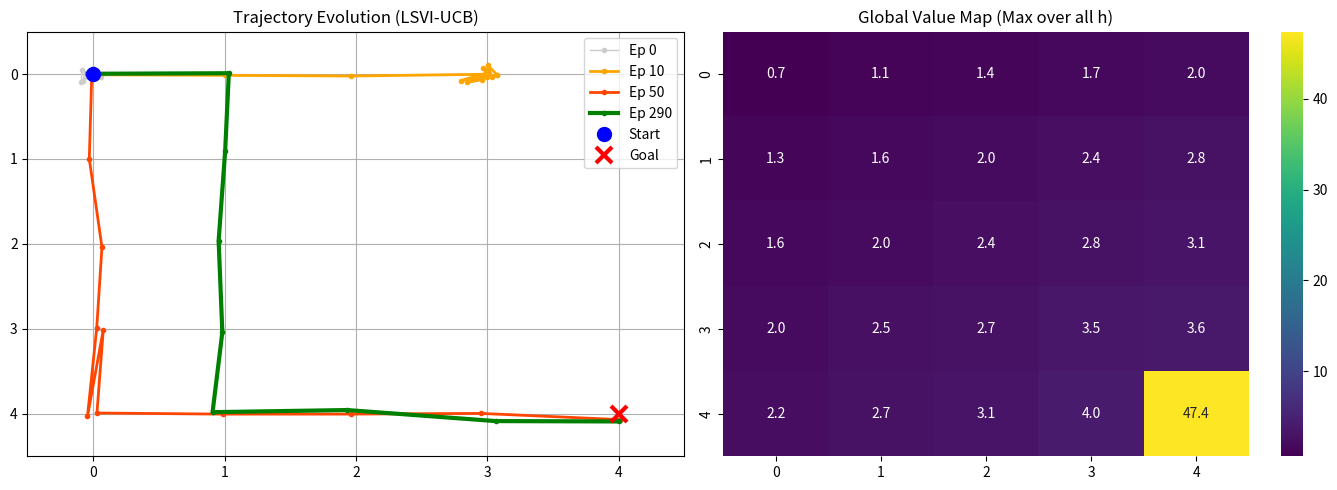

The script that saved this image:
import numpy as np
import matplotlib.pyplot as plt
import seaborn as sns

class LinearGridWorld:
    def __init__(self, size=5, horizon=20):
        self.size = size
        self.H = horizon
        self.d = size * size 
        self.n_actions = 4   
        self.target_state = self.d - 1 
        self.target_x, self.target_y = divmod(self.target_state, self.size)

    def get_phi(self, state):
        phi = np.zeros(self.d)
        phi[state] = 1.0
        return phi

    def step(self, s, a):
        x, y = divmod(s, self.size)
        if a == 0: x = max(0, x - 1)      
        elif a == 1: x = min(self.size - 1, x + 1) 
        elif a == 2: y = max(0, y - 1)    
        elif a == 3: y = min(self.size - 1, y + 1) 
        ns = x * self.size + y
        
        dist = abs(x - self.target_x) + abs(y - self.target_y)
        max_dist = self.size * 2
        
        if ns == self.target_state:
            reward = 10.0 
        else:
            reward = 1.0 * (1 - dist / max_dist)
            
        return ns, reward

class LSVIUCBAgent:
    def __init__(self, d, n_actions, horizon, beta=1.0):
        self.d = d
        self.H = horizon
        self.beta = beta
        self.Lambda = [np.eye(d) * 0.1 for _ in range(horizon)] 
        self.w = [np.zeros(d) for _ in range(horizon)]

    def select_action(self, s, env, h):
        best_a = -1
        best_val = -np.inf
        
        for a in range(env.n_actions):
            ns, _ = env.step(s, a) 
            phi = env.get_phi(ns) 
            
            inv_L = np.linalg.inv(self.Lambda[h])
            bonus = self.beta * np.sqrt(phi @ inv_L @ phi)
            q_val = (phi @ self.w[h]) + bonus
            
            if q_val > best_val:
                best_val = q_val
                best_a = a
        return best_a

    def update(self, h, phi, target):
        self.Lambda[h] += np.outer(phi, phi)
        inv_L = np.linalg.inv(self.Lambda[h])
        
        if not hasattr(self, 'b'): self.b = [np.zeros(self.d) for _ in range(self.H)]
        
        self.b[h] += phi * target
        self.w[h] = inv_L @ self.b[h]

def run_demo():
    SIZE = 5
    HORIZON = 15
    EPISODES = 300 
    
    env = LinearGridWorld(size=SIZE, horizon=HORIZON)
    
    agent = LSVIUCBAgent(d=env.d, n_actions=env.n_actions, horizon=HORIZON, beta=10.0)

    trajectories = [] 
    capture_indices = [0, 10, 50, 290] 

    regret = []
    
    print("Starting simulation...")
    
    for k in range(EPISODES):
        s = 0
        path = []
        episode_reward = 0
        
        for h in range(HORIZON):
            r, c = divmod(s, SIZE)
            path.append((c, r)) 
            
            a = agent.select_action(s, env, h)
            ns, rew = env.step(s, a)
            
            phi_ns = env.get_phi(ns)
            v_next = 0
            
            if h < HORIZON - 1:
                v_next = np.max([phi_ns @ agent.w[h+1]]) 
            
            agent.update(h, env.get_phi(ns), rew + v_next)
            
            s = ns
            episode_reward += rew
            if ns == env.target_state:
                path.append((SIZE-1, SIZE-1))
                break
        
        regret.append(10.0 - episode_reward if episode_reward < 10 else 0)
        
        if k in capture_indices:
            trajectories.append((k, path))

    fig = plt.figure(figsize=(14, 5))
    gs = fig.add_gridspec(1, 2)

    ax_traj = fig.add_subplot(gs[0, 0])
    ax_traj.set_title("Trajectory Evolution (LSVI-UCB)")
    ax_traj.set_xlim(-0.5, SIZE-0.5)
    ax_traj.set_ylim(SIZE-0.5, -0.5) 
    ax_traj.grid(True)
    
    colors = ['#CCCCCC', '#FFA500', '#FF4500', '#008000'] 
    widths = [1, 2, 2, 3]
    
    for i, (ep_idx, path) in enumerate(trajectories):
        path = np.array(path)
        if len(path) > 0:
            noise = np.random.normal(0, 0.05, path.shape)
            label = f"Ep {ep_idx}"
            ax_traj.plot(path[:,0]+noise[:,0], path[:,1]+noise[:,1], 
                         color=colors[i], linewidth=widths[i], marker='.', label=label)

    ax_traj.plot(0, 0, 'bo', markersize=10, label='Start')
    ax_traj.plot(SIZE-1, SIZE-1, 'rx', markersize=12, markeredgewidth=3, label='Goal')
    ax_traj.legend()

    ax_map = fig.add_subplot(gs[0, 1])
    
    V_map = np.zeros((SIZE, SIZE))
    for r in range(SIZE):
        for c in range(SIZE):
            s = r * SIZE + c
            phi = env.get_phi(s)
            
            values_over_time = []
            for h in range(HORIZON):
                val_h = phi @ agent.w[h]
                values_over_time.append(val_h)
            
            V_map[r, c] = np.max(values_over_time)
            
    sns.heatmap(V_map, annot=True, ax=ax_map, cmap="viridis", fmt=".1f")
    ax_map.set_title("Global Value Map (Max over all h)")

    plt.tight_layout()
    plt.show()

if __name__ == "__main__":
    run_demo()